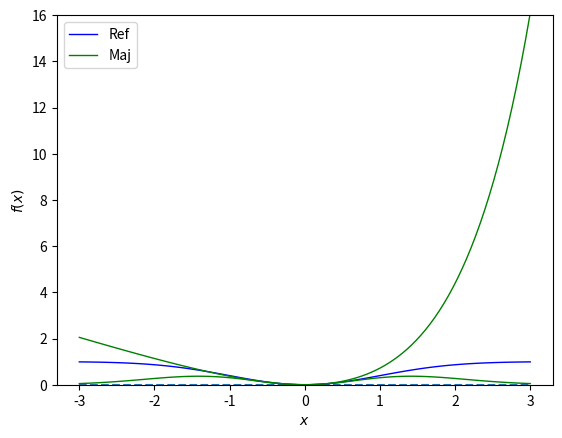

The script that saved this image: (Note: this script raises an exception after producing the figure.)
import math
import numpy as np
import matplotlib.pyplot as plt

def refFunc(r):
    return 1.0 - math.exp(-0.5*r*r)

def majFunc(r):
    return 0.5*r*r*math.exp(-0.5*r*r)

rlist = np.linspace(-3.0, 3.0, num=100)
refFuncV = np.vectorize(refFunc)
majFuncV = np.vectorize(majFunc)
plt.figure(num=1, dpi=240)

ax = plt.gca()

ax.set_ylim((0.0, 1.0))
#ax.set_ylabel("f(y)")
ax.set_xlabel("y")

plt.plot(rlist, rlist*0, "--", label="")
plt.plot(rlist, refFuncV(rlist), lw = 1.0, color = 'blue', label="Ref")
plt.plot(rlist, majFuncV(rlist), lw = 1.0, color = 'green', label="Maj")

plt.legend()
plt.savefig('majorize.png', bbox_inches='tight')
plt.show()

def welschMajorizeFunc(x):
    return -1.0 + math.exp(x) - x

majFuncV = np.vectorize(welschMajorizeFunc)

ax = plt.gca()
ax.set_ylim((0.0, 16.0))
ax.set_xlabel(r"$x$")
ax.set_ylabel(r"$f(x)$")

plt.plot(rlist, majFuncV(rlist), lw = 1.0, color = 'green') #, label="Welsch majorize test")

plt.legend()
plt.savefig('../Doc/RobustAverage/pictures/welschMajorizeTest.png', bbox_inches='tight')
plt.show()
